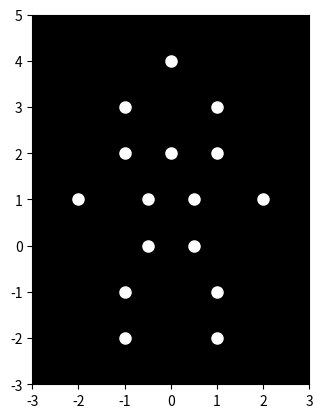

Generate this figure with matplotlib:

import matplotlib.pyplot as plt
import matplotlib.animation as animation
import numpy as np

# Define the initial positions of the 15 points
initial_positions = np.array([
    [0, 4],  # Head top
    [-1, 3], [1, 3],  # Shoulders
    [-1, 2], [1, 2],  # Elbows
    [-2, 1], [2, 1],  # Hands
    [0, 2],  # Mid-torso
    [-0.5, 1], [0.5, 1],  # Waist
    [-0.5, 0], [0.5, 0],  # Hip
    [-1, -1], [1, -1],  # Knees
    [-1, -2], [1, -2]   # Feet
])

# Number of frames in the animation
num_frames = 50

# Create figure and axes
fig, ax = plt.subplots()
ax.set_xlim(-3, 3)  # Adjust limits if needed
ax.set_ylim(-3, 5)  # Adjust limits if needed
ax.set_aspect('equal')
ax.set_facecolor('black')
points, = ax.plot([], [], 'wo', markersize=8)

# Function to update the positions of the points for each frame
def animate(frame):
    # Calculate the bowing motion based on sine wave. More complex bowing movements can be implemented here using splines or motion capture data for realistic human movement.
    angle = np.sin(frame / num_frames * 2 * np.pi) * 0.5  # Bowing angle

    # Update positions based on bowing angle
    current_positions = initial_positions.copy()
    
    # Head and Torso Lean
    current_positions[:8, 0] += angle * (initial_positions[:8, 1]-1)  # Apply lean based on y-coordinate
    current_positions[0, 1] -= abs(angle) # Head drops slightly
    # Legs stay relatively straight.
    
    points.set_data(current_positions[:, 0], current_positions[:, 1])
    return points,

# Create the animation
ani = animation.FuncAnimation(fig, animate, frames=num_frames, interval=20, blit=True)

# To save the animation (uncomment the following line)
# ani.save('bowing_sadman.gif', writer='pillow', fps=30)


plt.show()
